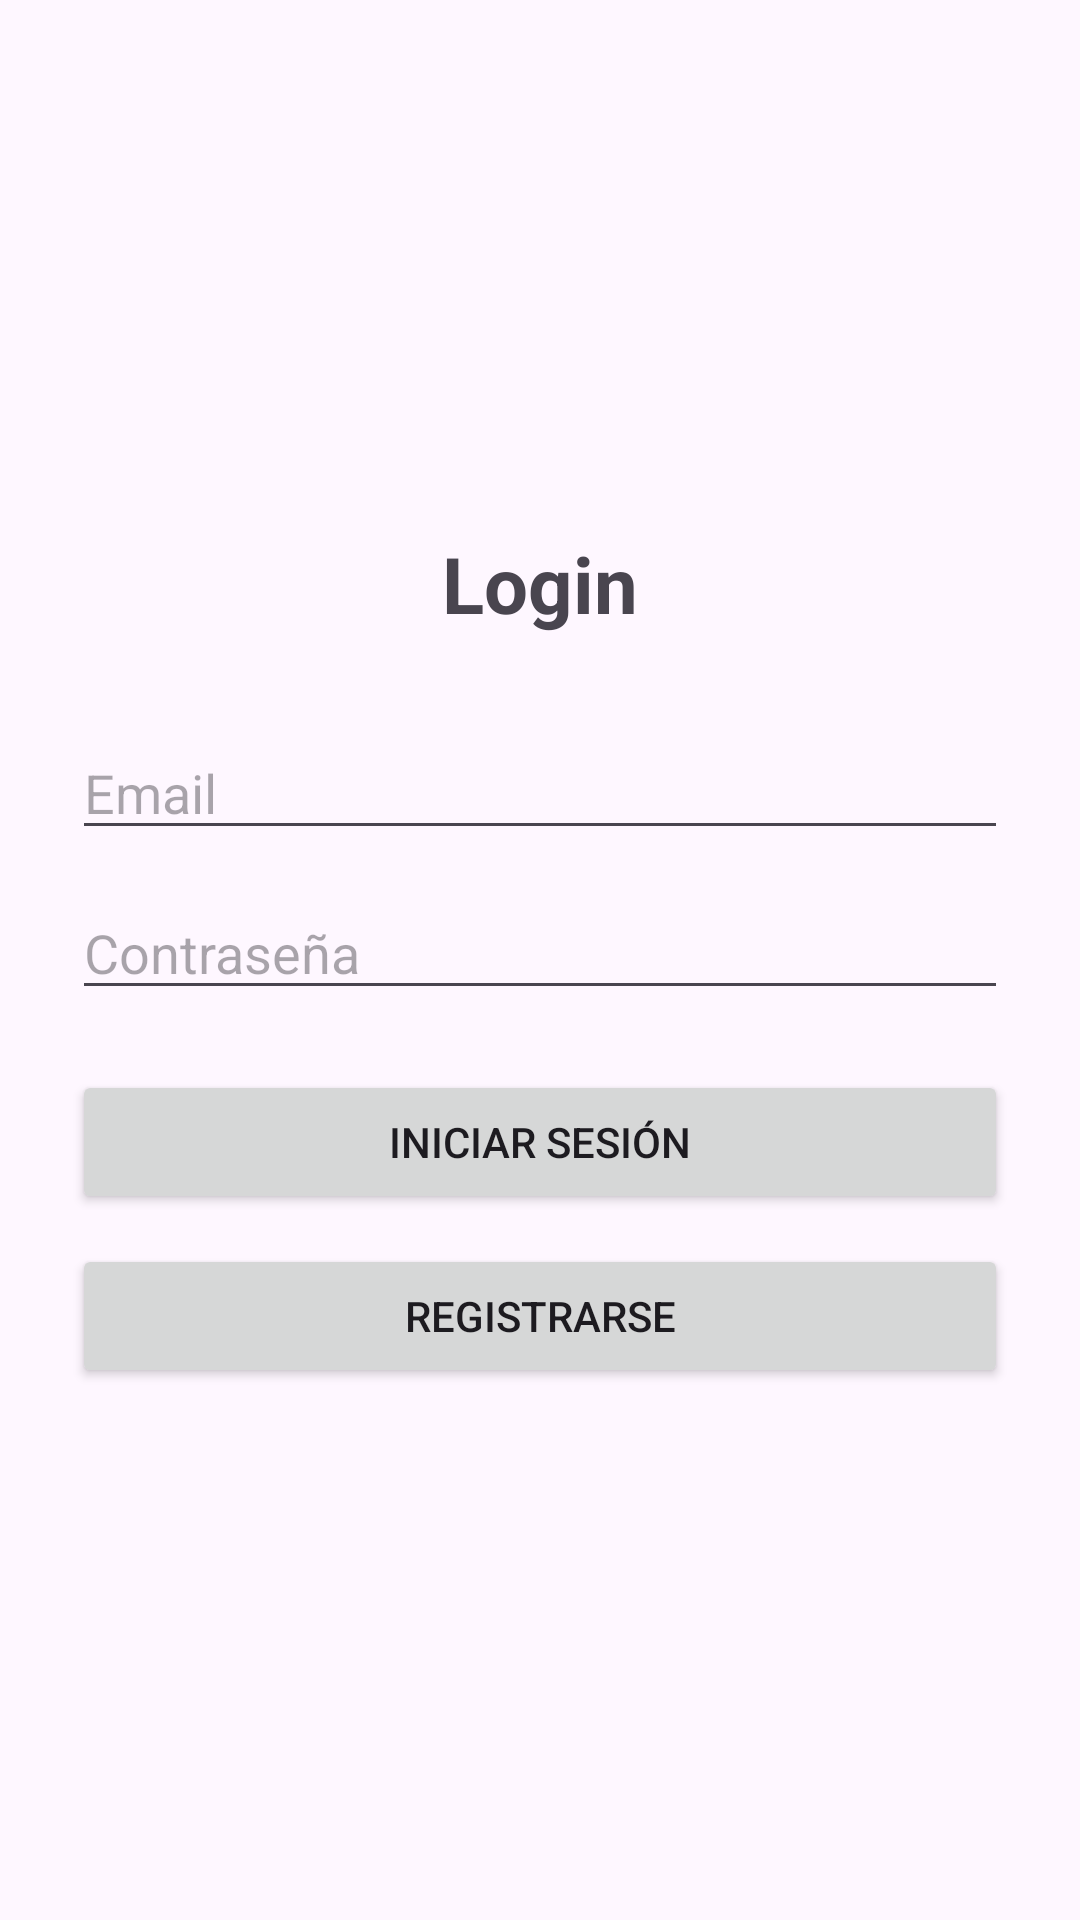

Write the Android layout XML for this screen, with the resource values it uses.
<!-- AndroidManifest.xml: application theme Theme.FootballLeaguesApp -->
<!-- res/layout/fragment_login.xml -->
<?xml version="1.0" encoding="utf-8"?>
<LinearLayout xmlns:android="http://schemas.android.com/apk/res/android"
    android:layout_width="match_parent"
    android:layout_height="match_parent"
    android:orientation="vertical"
    android:gravity="center"
    android:padding="24dp">

    
    <TextView
        android:layout_width="wrap_content"
        android:layout_height="wrap_content"
        android:text="Login"
        android:textSize="26sp"
        android:textStyle="bold"
        android:layout_marginBottom="30dp" />

    
    <EditText
        android:id="@+id/etEmail"
        android:layout_width="match_parent"
        android:layout_height="wrap_content"
        android:hint="Email" />

    
    <EditText
        android:id="@+id/etPassword"
        android:layout_width="match_parent"
        android:layout_height="wrap_content"
        android:hint="Contraseña"
        android:inputType="textPassword"
        android:layout_marginTop="12dp" />

    
    <Button
        android:id="@+id/btnLogin"
        android:layout_width="match_parent"
        android:layout_height="wrap_content"
        android:text="Iniciar sesión"
        android:layout_marginTop="20dp" />

    
    <Button
        android:id="@+id/btnRegister"
        android:layout_width="match_parent"
        android:layout_height="wrap_content"
        android:text="Registrarse"
        android:layout_marginTop="10dp" />

</LinearLayout>
<!-- resources referenced by this layout -->
<resources>
  <style name="Theme.FootballLeaguesApp" parent="Base.Theme.FootballLeaguesApp" />
  <style name="Base.Theme.FootballLeaguesApp" parent="Theme.Material3.DayNight.NoActionBar">
          
          
      </style>
</resources>
